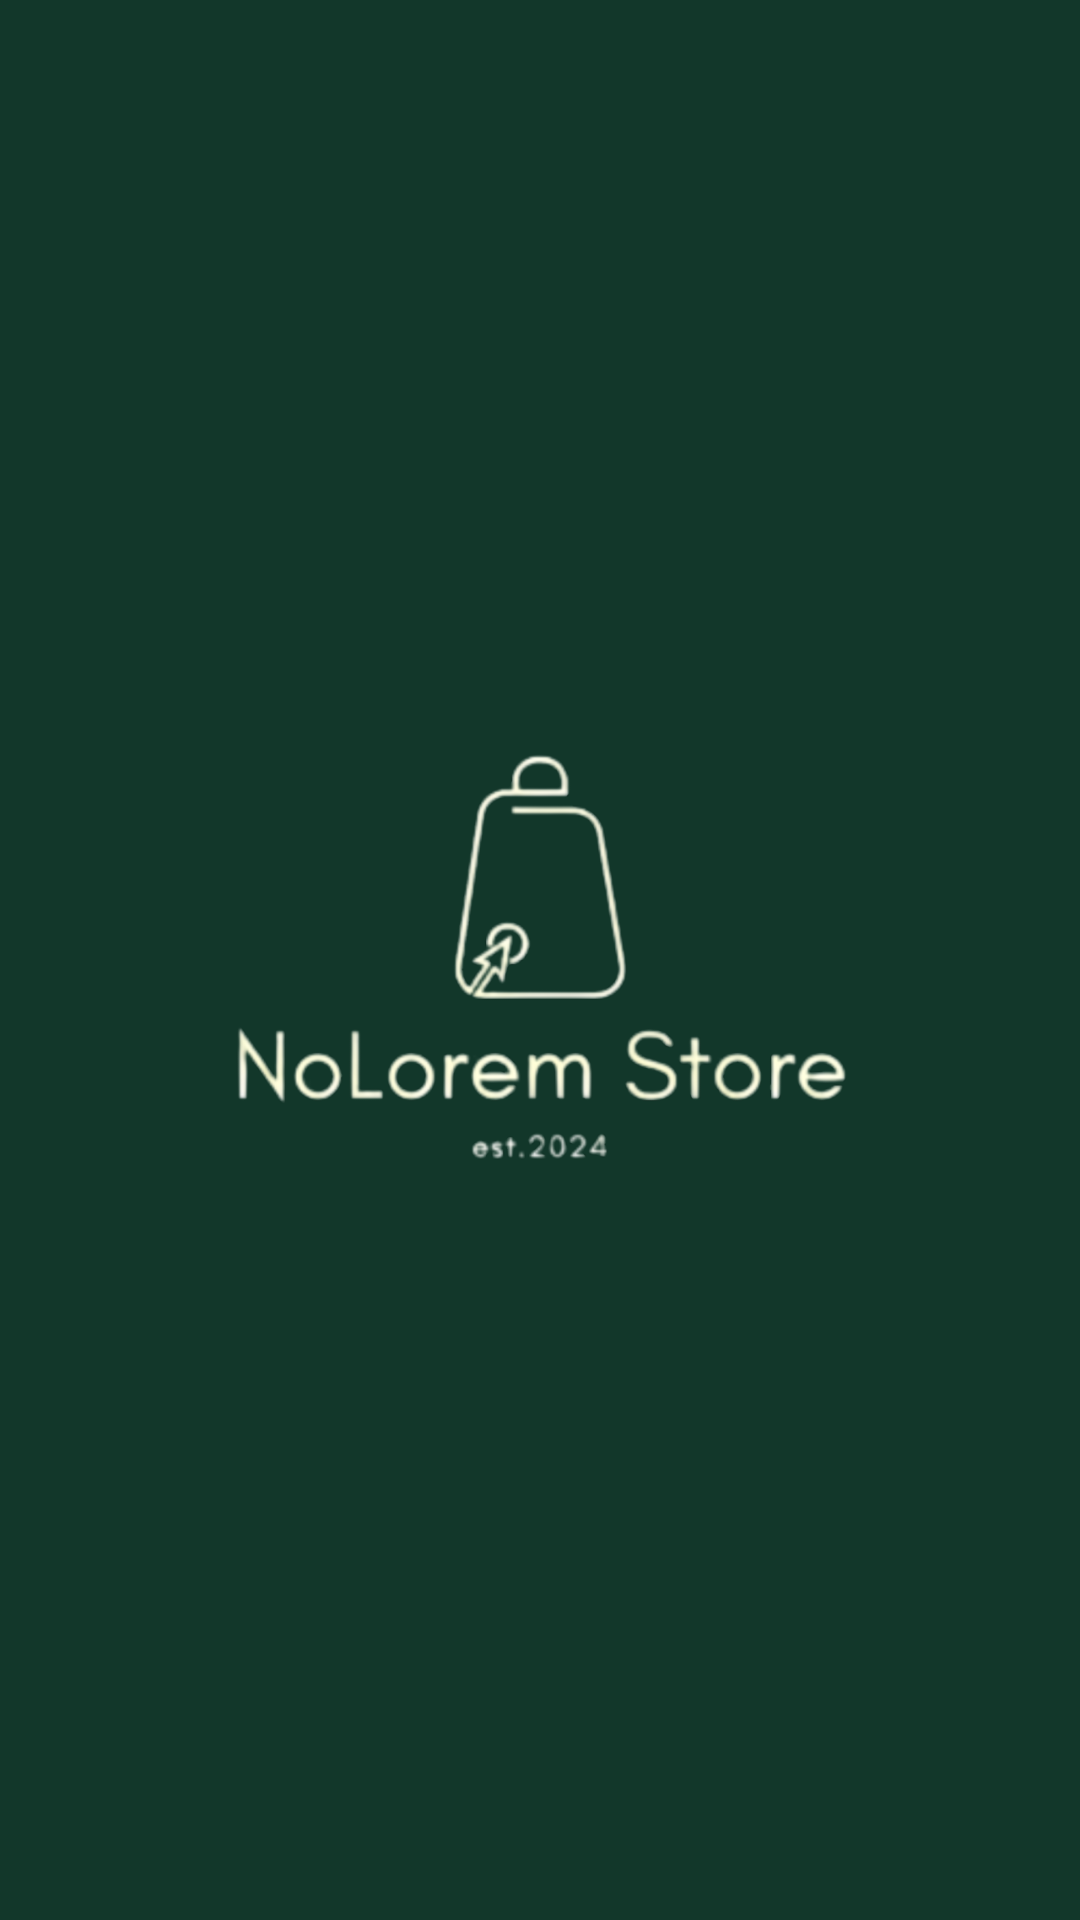

This screen was rendered from an Android layout file. Write that file and the resources it references.
<!-- AndroidManifest.xml: application theme Theme.NoLoremStore -->
<!-- res/layout/activity_main.xml -->
<?xml version="1.0" encoding="utf-8"?>
<RelativeLayout xmlns:android="http://schemas.android.com/apk/res/android"
    android:layout_width="match_parent"
    android:layout_height="match_parent"
    android:background="@color/hijau1">

    <ImageView
        android:id="@+id/iv_logo"
        android:layout_width="wrap_content"
        android:layout_height="wrap_content"
        android:layout_centerInParent="true"
        android:src="@drawable/logo2" />

    <ProgressBar
        android:id="@+id/progressBar"
        android:layout_width="wrap_content"
        android:layout_height="wrap_content"
        android:layout_centerInParent="true"
        style="@style/WhiteProgressBar"
        android:visibility="gone"/>

</RelativeLayout>
<!-- resources referenced by this layout -->
<resources>
  <color name="hijau1">#12372A</color>
  <!-- drawable logo2: png bitmap (drawable, 131586 bytes) -->
  <style name="WhiteProgressBar" parent="Widget.AppCompat.ProgressBar">
          <item name="android:indeterminateTint">@android:color/white</item>
          <item name="android:progressTint">@android:color/white</item>
      </style>
  <style name="Theme.NoLoremStore" parent="Base.Theme.NoLoremStore" />
  <style name="Base.Theme.NoLoremStore" parent="Theme.Material3.DayNight.NoActionBar">
          
          
          
          
          
      </style>
</resources>
